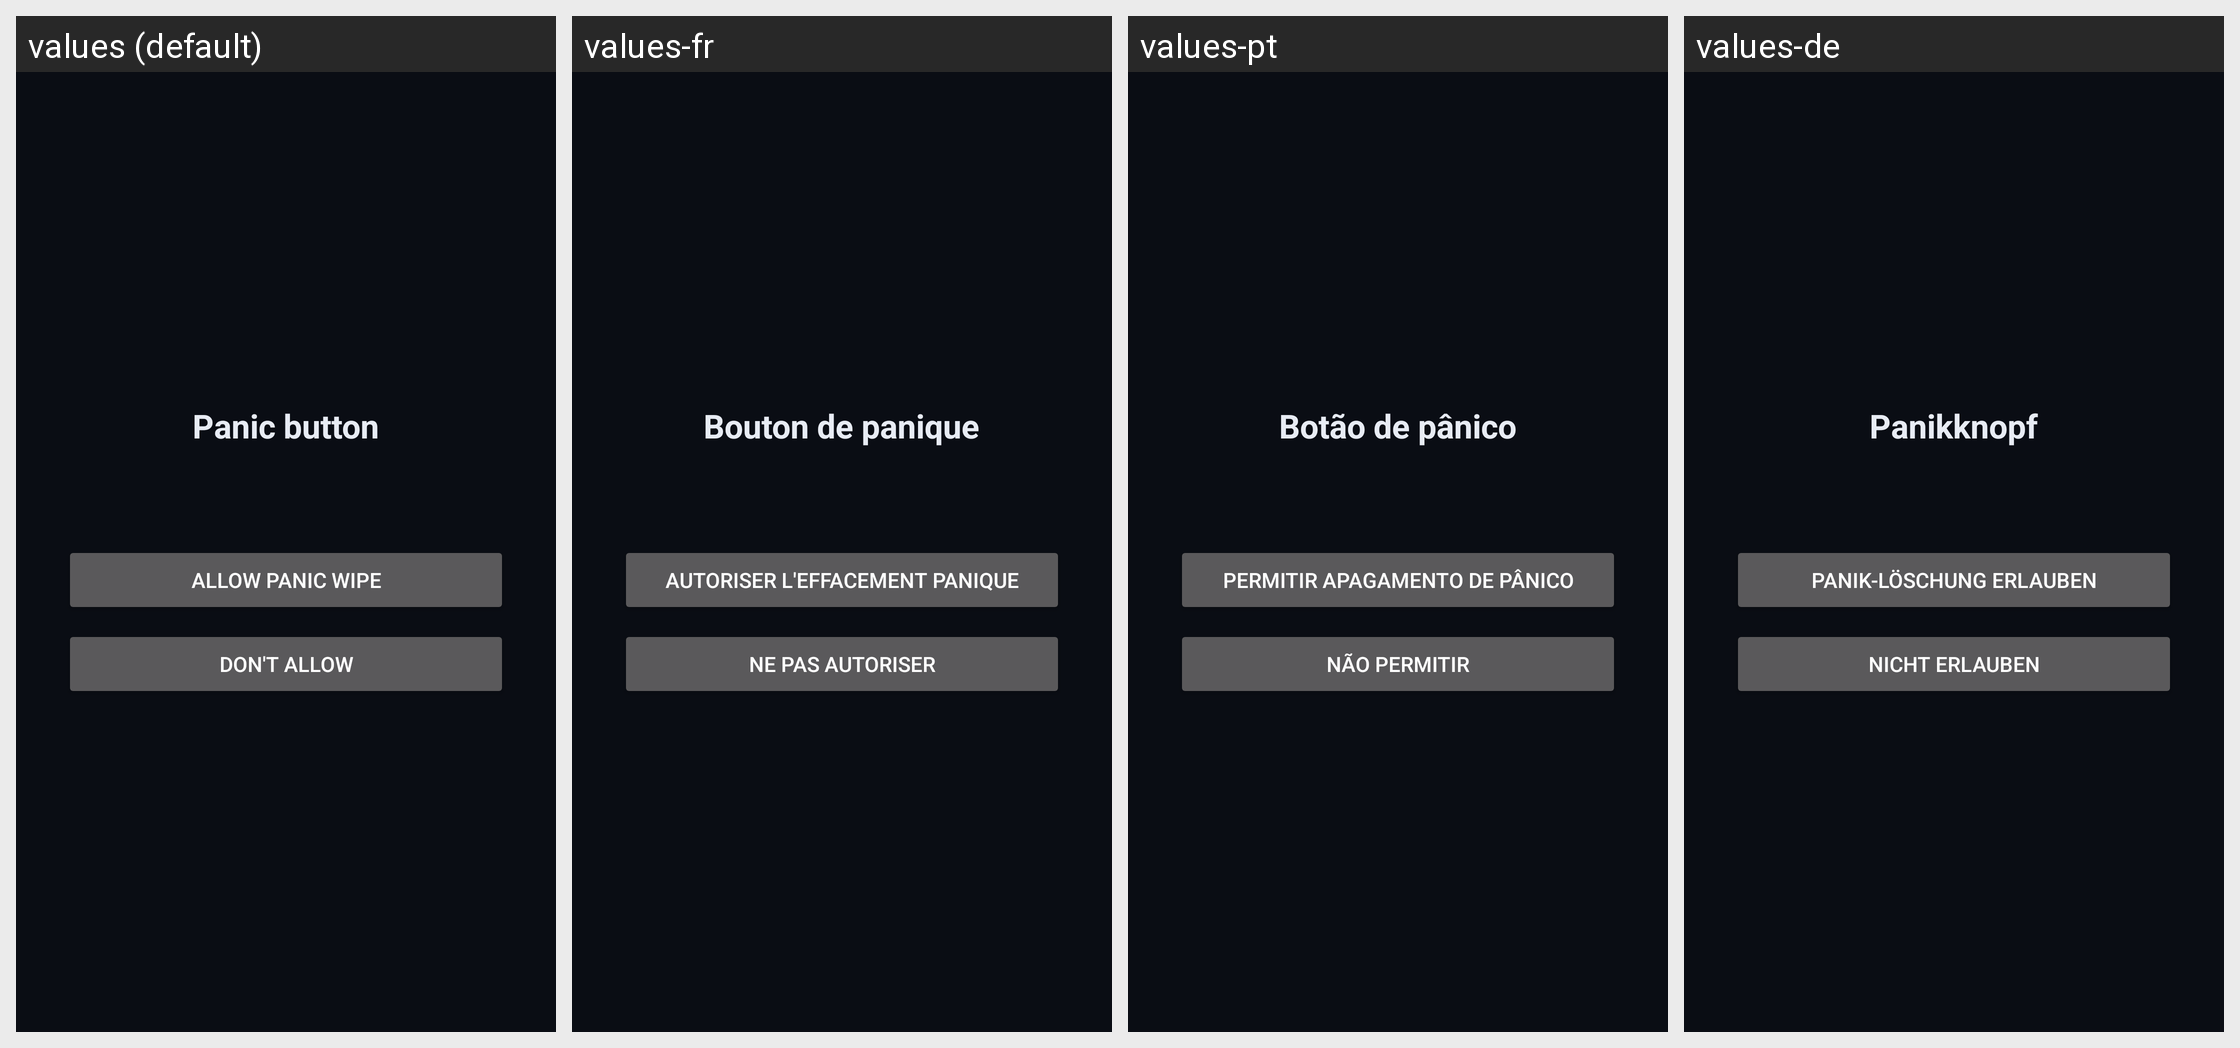

Locale-by-locale string values for the Android screen shown in this grid:
Android screen res/layout/activity_panic.xml rendered under 4 locales, left to right: values (default), values-fr, values-pt, values-de. Device: Nexus 5 (rendered at 1080×1920; each locale shown at half size, 540×960, under a caption strip naming it); theme Theme.Starling.Panic.
Other locales in the repository, not shown: values-es.
Strings drawn on this screen, with the default value and each locale's value (text and hints the layout hard-codes, and strings that could not be matched under every locale, appear in the picture but are not listed):

panic_connect_title
  values: Panic button
  values-fr: Bouton de panique
  values-pt: Botão de pânico
  values-de: Panikknopf

panic_allow
  values: Allow panic wipe
  values-fr: Autoriser l'effacement panique
  values-pt: Permitir apagamento de pânico
  values-de: Panik-Löschung erlauben

panic_deny
  values: Don't allow
  values-fr: Ne pas autoriser
  values-pt: Não permitir
  values-de: Nicht erlauben
